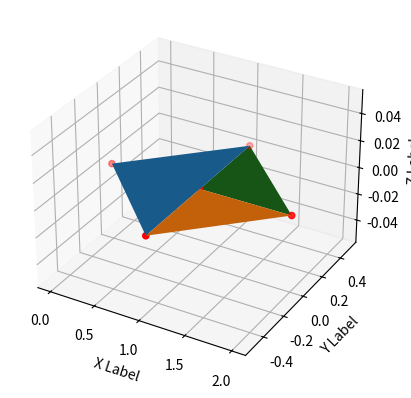
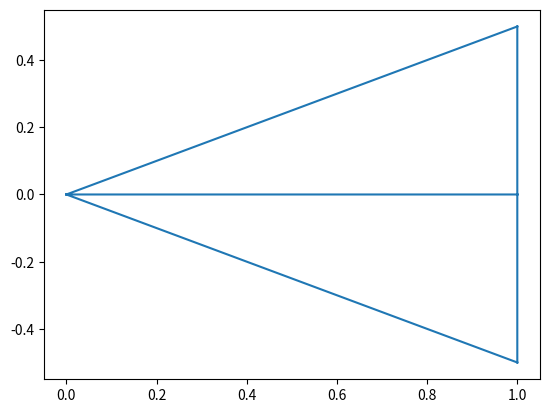
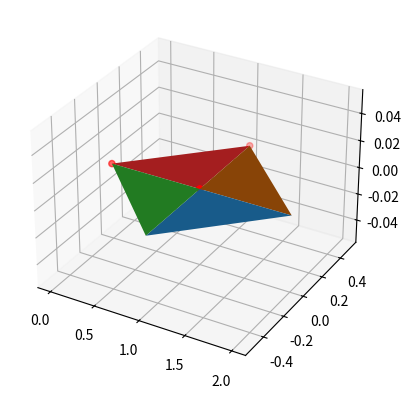

These figures' Python source, in order:
from scipy.spatial import Delaunay
import numpy as np
from matplotlib import pyplot as plt

nodes = np.array([(0, 0, 0), (1, -0.5, 0), (1, 0.5, 0), (2, 0, 0), (1, 0, 0)])
elements = np.array([(0, 1, 2), (1, 3, 4), (2, 3, 4)])

x = []
y = []
z = []

# def detect_free_edges(elements, edges):
#     free_edges = list(range(len(edges)))
#     temp = []
#     for i in elements:
#         temp.append(i[0])
#         temp.append(i[1])
#         temp.append(i[2])
#     for i in range(len(edges)):
#         cout = 0
#         for j in temp:
#             if i == j:
#                 cout+=1
#             if cout >= 2:
#                 free_edges.pop(i)
#                 break
#     return free_edges


def point_in_polygon(point, polygon):
    """
    Determines whether a point lies within a polygon using the ray casting algorithm.

    Parameters:
    point (tuple): the (x, y) coordinates of the point to test
    polygon (list): a list of (x, y) tuples defining the vertices of the polygon

    Returns:
    bool: True if the point is inside the polygon, False otherwise
    """
    # Count the number of intersections with the polygon edges
    intersections = 0
    n = len(polygon)
    for i in range(n):
        p1 = polygon[i]
        p2 = polygon[(i + 1) % n]
        if point_on_line(point, p1, p2):
            # Point lies exactly on an edge of the polygon
            return True
        if point[1] > min(p1[1], p2[1]) and point[1] <= max(p1[1], p2[1]):
            if point[0] <= max(p1[0], p2[0]) and p1[1] != p2[1]:
                x_intersection = (point[1] - p1[1]) * (p2[0] - p1[0]) / (p2[1] - p1[1]) + p1[0]
                if p1[0] == p2[0] or point[0] <= x_intersection:
                    intersections += 1
    # Return True if the number of intersections is odd, False otherwise
    return intersections % 2 == 1


def point_on_line(point, line_start, line_end):
    """
    Determines whether a point lies exactly on a line segment.

    Parameters:
    point (tuple): the (x, y) coordinates of the point to test
    line_start (tuple): the (x, y) coordinates of the start point of the line segment
    line_end (tuple): the (x, y) coordinates of the end point of the line segment

    Returns:
    bool: True if the point lies exactly on the line segment, False otherwise
    """
    epsilon = 1e-6
    x1, y1 = line_start[:-1]
    x2, y2 = line_end[:-1]
    x, y = point[:-1]
    # Check if the point lies within the bounding box of the line segment
    if x < min(x1, x2) - epsilon or x > max(x1, x2) + epsilon:
        return False
    if y < min(y1, y2) - epsilon or y > max(y1, y2) + epsilon:
        return False
    # Check if the point lies on the line segment
    if abs((y2 - y1) * (x - x1) - (x2 - x1) * (y - y1)) > epsilon:
        return False
    return True

is_point_in_polygon = []
for i in range(len(elements)):
    result = []
    result.append(i)
    # is_point_in_polygon.append([])
    nodes1 = list(nodes[elements[i][0]])
    nodes2 = list(nodes[elements[i][1]])
    nodes3 = list(nodes[elements[i][2]])
    # print(nodes1, nodes2, nodes3)
    polygon = [nodes1, nodes2, nodes3]
    node_true = []
    for j in range(len(nodes)):
        point = list(nodes[j])
        if point == nodes1 or point == nodes2 or point == nodes3:
            continue
        else:
            if point_in_polygon(nodes[j], polygon):
                node_true.append(j)

    result.append(node_true)
    is_point_in_polygon.append(result)

print(is_point_in_polygon)

for i in range(len(is_point_in_polygon)):
    if(is_point_in_polygon[i][1] != []):
        print(is_point_in_polygon[i])





fig = plt.figure()
ax = fig.add_subplot(111, projection='3d')
for i in range(len(nodes)):
    x.append(nodes[i][0])
    y.append(nodes[i][1])
    z.append(nodes[i][2])

x = np.array(x)
y = np.array(y)
z = np.array(z)


# ve nodes
ax.scatter(x, y, z, c='r', marker='o')


# ve edges
# for i in range(len(elements)):
#
#     x = [nodes[edges[i][0]][0], nodes[edges[i][1]][0]]
#     y = [nodes[edges[i][0]][1], nodes[edges[i][1]][1]]
#     z = [nodes[edges[i][0]][2], nodes[edges[i][1]][2]]
#     ax.plot(x, y, z, "k--")

# ve surface
faces = np.array([[0, 1, 2]])
for i in range(len(elements)):
    x = []
    y = []
    z = []
    for k in range(3):
        x.append(nodes[elements[i][k]][0])
        y.append(nodes[elements[i][k]][1])
        z.append(nodes[elements[i][k]][2])
    ax.plot_trisurf(x, y, z, triangles=faces)

ax.set_xlabel('X Label')
ax.set_ylabel('Y Label')
ax.set_zlabel('Z Label')
plt.show()

# Define the vertices of the triangular mesh

plane = list(elements[is_point_in_polygon[0][0]])
vertices = []
vertices.append(list(nodes[plane[0]])[:-1])
vertices.append(list(nodes[plane[1]])[:-1])
vertices.append(list(nodes[plane[2]])[:-1])
vertices.append(list(nodes[is_point_in_polygon[0][1][0]])[:-1])
vertices = np.array(vertices)

plane.append(is_point_in_polygon[0][1][0])
mapping = np.array(plane)


# Create the Delaunay triangulation of the vertices
tri = Delaunay(vertices)

# Plot the mesh
fig, ax = plt.subplots()

elements = list(elements)

for i in range(len(tri.simplices)):
    # (mapping[tri.simplices[i]])

    elements.append(mapping[tri.simplices[i]])

elements.pop(is_point_in_polygon[0][0])


ax.triplot(vertices[:,0], vertices[:,1], tri.simplices)


# # Plot the vertex indices
# for i, vertex in enumerate(vertices):
#     ax.text(vertex[0], vertex[1], str(i), ha='center', va='bottom')


# # Get the indices of the vertices that make up each triangle
# triangles = tri.simplices

# # Create a set to store the free edges
# free_edges = set()

# # Iterate over each triangle
# for i, triangle in enumerate(triangles):
#     # Iterate over each edge of the triangle
#     for j in range(3):
#         # Get the indices of the vertices that make up the edge
#         edge = (triangle[j], triangle[(j+1)%3])
#         # Iterate over each other triangle
#         for k, other_triangle in enumerate(triangles):
#             # Skip the current triangle
#             if k == i:
#                 continue
#             # Check if the other triangle shares the current edge
#             if set(edge).issubset(set(other_triangle)):
#                 # If the edge is shared, it is not a free edge
#                 break
#         else:
#             # If the edge is not shared by any other triangle, it is a free edge
#             free_edges.add(frozenset(edge))

# # Print the free edges
# for edge in free_edges:
#     print(f"Free edge: {list(edge)}")
# Show the plot
plt.show()

print(len(elements))
fig1 = plt.figure()
ax1 = fig1.add_subplot(111, projection='3d')
faces1 = np.array([[0, 1, 2]])
for i in range(len(elements)):
    x = []
    y = []
    z = []
    for k in range(3):
        x.append(nodes[elements[i][k]][0])
        y.append(nodes[elements[i][k]][1])
        z.append(nodes[elements[i][k]][2])
    ax1.plot_trisurf(x, y, z, triangles=faces1)

# ax1.set_xlabel('X Label')
# ax1.set_ylabel('Y Label')
# ax1.set_zlabel('Z Label')
ax1.scatter(x, y, z, c='r', marker='o')
plt.show()